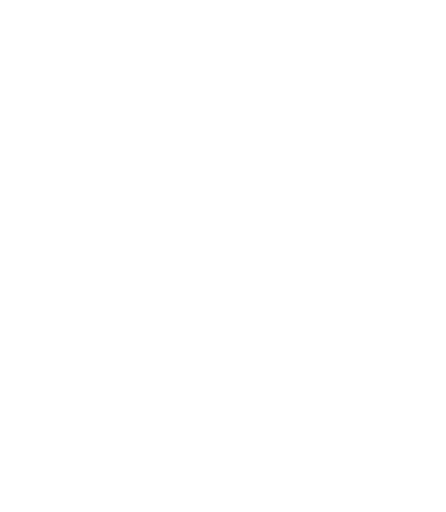
t = 0.00 s
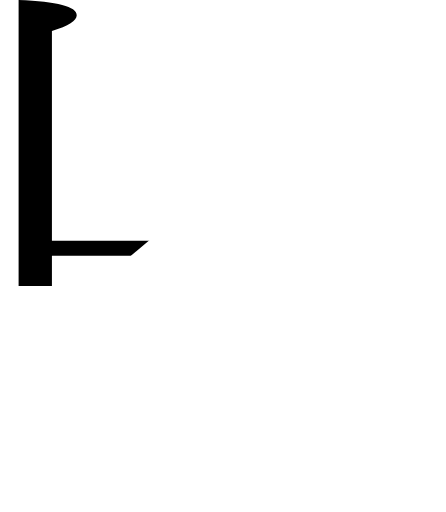
t = 0.23 s
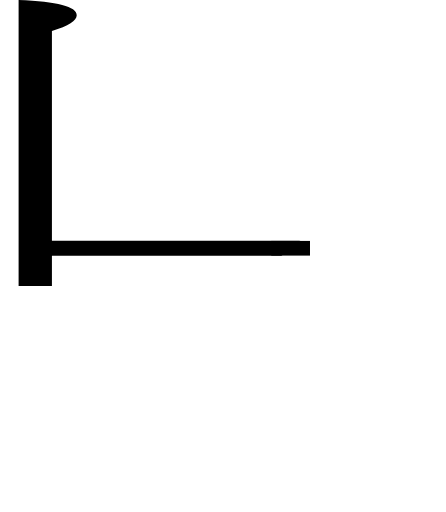
t = 0.38 s
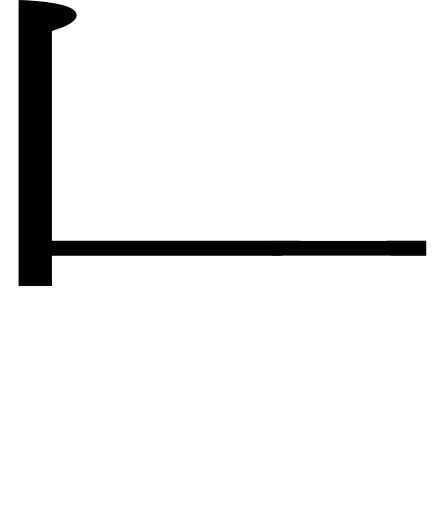
t = 0.60 s
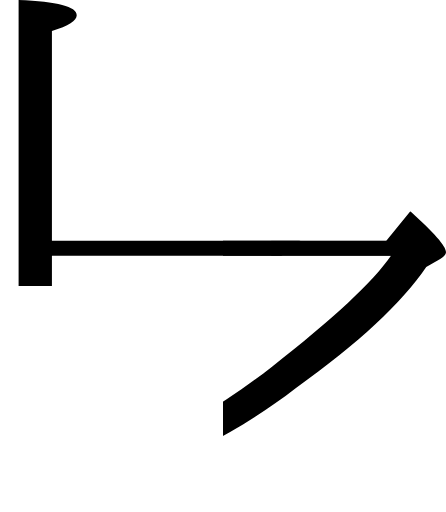
t = 0.80 s
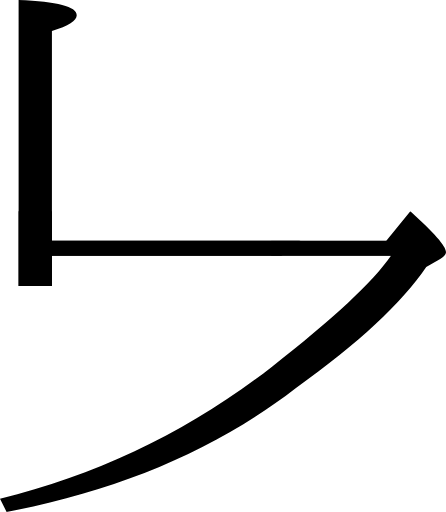
t = 1.00 s

The animated SVG that drew these frames (rendered in a browser with its animation timeline set to each time). Animation: 4 SMIL elements (animate=4); one cycle of 1.00 s.

<svg viewBox="0.0,0.0 115.1,132.1" xmlns="http://www.w3.org/2000/svg">
  <clipPath id="vht">
    <path d="
      M 13.4,65.8
      v 8.0
      h -8.6
      v -73.8
      c 10.0,0.4,15.0,1.7,15.0,3.9
      c 0.0,1.4,-2.1,2.7,-6.4,4.1
      v 54.1
      h 86.3
      l 6.2,-7.6
      c 6.1,5.5,9.2,9.0,9.2,10.5
      c 0.0,0.6,-0.5,1.2,-1.5,1.8
      l -3.6,2.1
      c -6.2,9.2,-17.4,19.6,-33.7,31.3
      c -20.5,15.8,-45.4,26.4,-74.6,31.9
      l -1.7,-3.4
      c 25.8,-6.3,49.2,-17.7,70.2,-34.1
      c 15.8,-12.3,26.0,-21.8,30.7,-28.6
      H 13.4
      Z"
    />
  </clipPath>
  <g clip-path="url(#vht)">
    <rect x="-40" y="30" width="80" height="0" transform="rotate(-40 -40,30)">
      <animate attributeName="height" values="0;100" begin="0s" dur="0.3s" repeatCount="1" fill="freeze"/>
    </rect>
    <rect x="70" y="62.1" width="0" height="3.9">
      <animate attributeName="width" values="0;40" begin="0.3s" dur="0.3s" repeatCount="1" fill="freeze"/>
    </rect>
    <rect x="115.1" y="54.5" width="0" height="77.6">
      <animate attributeName="width" values="0;115.2" begin="0.6s" dur="0.4s" repeatCount="1" fill="freeze"/>
      <animate attributeName="x" values="115.1;0" begin="0.6s" dur="0.4s" repeatCount="1" fill="freeze"/>
    </rect>
  </g>
</svg>
